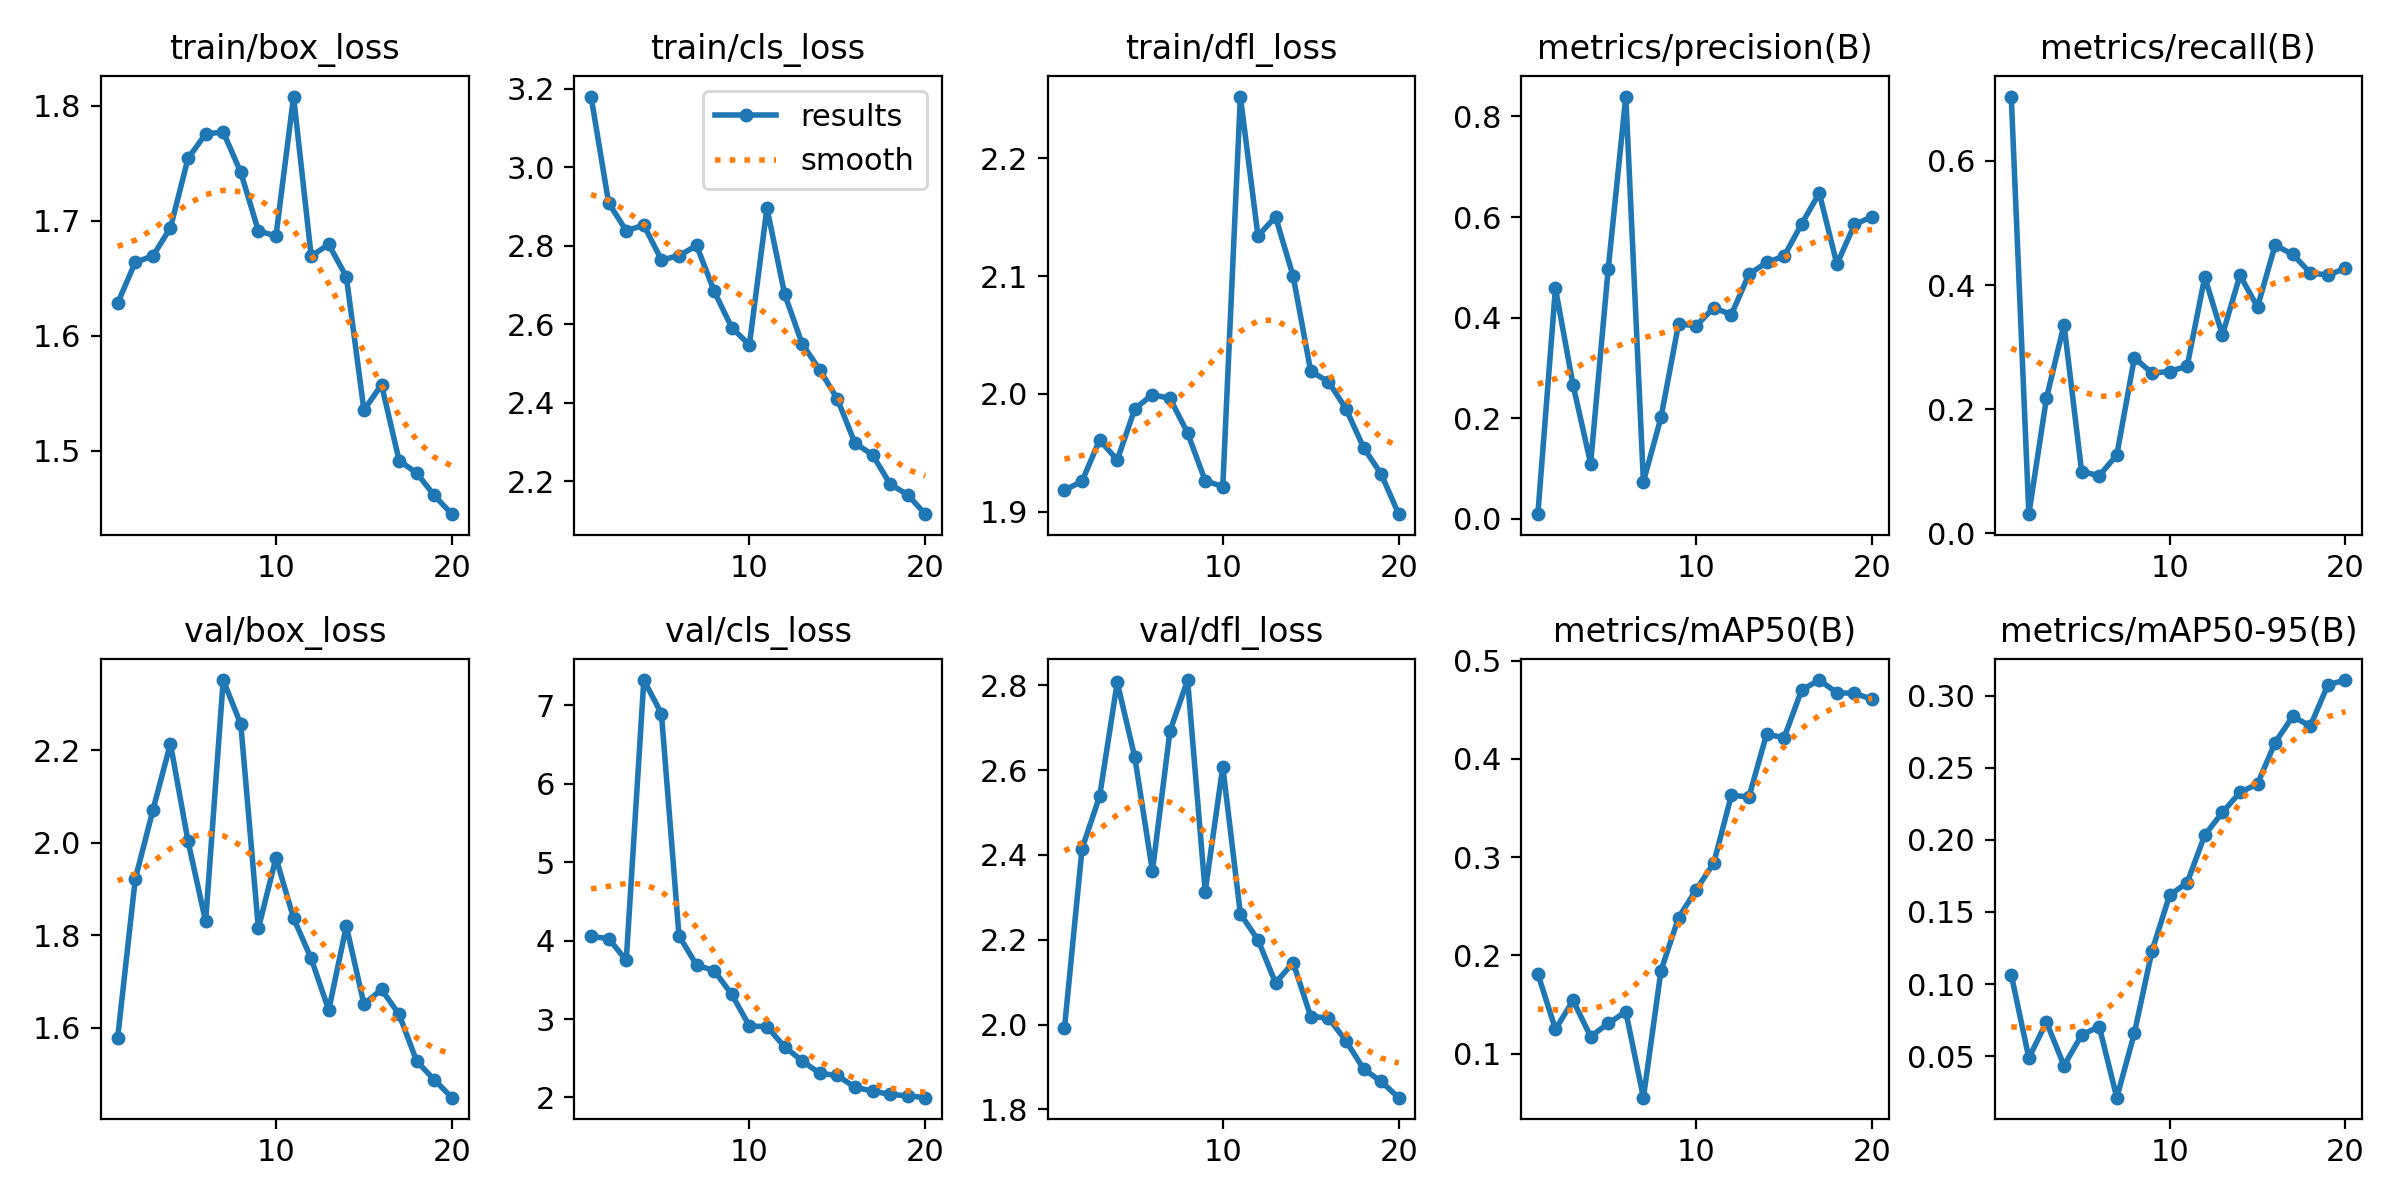

The file beside this chart, header and first rows:
epoch, time, train/box_loss, train/cls_loss, train/dfl_loss, metrics/precision(B), metrics/recall(B), metrics/mAP50(B), metrics/mAP50-95(B), val/box_loss, val/cls_loss, val/dfl_loss, lr/pg0, lr/pg1, lr/pg2
1, 158.9, 1.628, 3.18, 1.918, 0.00933, 0.7037, 0.1813, 0.1065, 1.579, 4.054, 1.991, 0.0003287, 0.0003287, 0.0003287
2, 336.4, 1.664, 2.909, 1.926, 0.4583, 0.03101, 0.1246, 0.04865, 1.922, 4.026, 2.415, 0.0006384, 0.0006384, 0.0006384
3, 522.1, 1.669, 2.839, 1.961, 0.2664, 0.2177, 0.1542, 0.07355, 2.07, 3.748, 2.538, 0.0009141, 0.0009141, 0.0009141
4, 636.2, 1.694, 2.853, 1.944, 0.11, 0.3363, 0.1174, 0.04336, 2.214, 7.324, 2.807, 0.001156, 0.001156, 0.001156
5, 821.8, 1.754, 2.764, 1.987, 0.497, 0.09974, 0.1307, 0.0646, 2.004, 6.896, 2.63, 0.001146, 0.001146, 0.001146
6, 956.4, 1.775, 2.775, 1.999, 0.8395, 0.09302, 0.1426, 0.07049, 1.83, 4.062, 2.362, 0.001075, 0.001075, 0.001075
7, 1048, 1.777, 2.801, 1.996, 0.07397, 0.1264, 0.05512, 0.02109, 2.352, 3.688, 2.692, 0.001005, 0.001005, 0.001005
8, 1139, 1.742, 2.684, 1.967, 0.2016, 0.283, 0.1845, 0.06592, 2.256, 3.619, 2.812, 0.0009339, 0.0009339, 0.0009339
9, 1230, 1.691, 2.591, 1.926, 0.3877, 0.2583, 0.2385, 0.1229, 1.815, 3.314, 2.313, 0.0008631, 0.0008631, 0.0008631
10, 1321, 1.687, 2.547, 1.921, 0.3837, 0.2608, 0.2668, 0.1616, 1.967, 2.912, 2.608, 0.0007924, 0.0007924, 0.0007924
11, 1412, 1.808, 2.896, 2.252, 0.4197, 0.2695, 0.294, 0.1704, 1.837, 2.903, 2.261, 0.0007216, 0.0007216, 0.0007216
12, 1502, 1.669, 2.678, 2.134, 0.4059, 0.413, 0.363, 0.2034, 1.75, 2.647, 2.2, 0.0006509, 0.0006509, 0.0006509
13, 1590, 1.679, 2.55, 2.15, 0.4863, 0.3197, 0.3613, 0.2191, 1.639, 2.467, 2.098, 0.0005802, 0.0005802, 0.0005802
14, 1699, 1.651, 2.484, 2.1, 0.5097, 0.4155, 0.4252, 0.233, 1.82, 2.308, 2.146, 0.0005094, 0.0005094, 0.0005094
15, 1787, 1.535, 2.41, 2.019, 0.5222, 0.3648, 0.4217, 0.239, 1.651, 2.281, 2.019, 0.0004387, 0.0004387, 0.0004387
16, 1876, 1.557, 2.297, 2.01, 0.5866, 0.4644, 0.4704, 0.2676, 1.683, 2.13, 2.016, 0.000368, 0.000368, 0.000368
17, 1967, 1.491, 2.267, 1.988, 0.6475, 0.4494, 0.4804, 0.2858, 1.629, 2.083, 1.962, 0.0002972, 0.0002972, 0.0002972
18, 2057, 1.48, 2.193, 1.955, 0.5062, 0.4197, 0.4674, 0.279, 1.528, 2.038, 1.896, 0.0002265, 0.0002265, 0.0002265
19, 2146, 1.461, 2.165, 1.932, 0.5852, 0.416, 0.4669, 0.3078, 1.488, 2.022, 1.866, 0.0001558, 0.0001558, 0.0001558
20, 2234, 1.445, 2.116, 1.898, 0.6006, 0.4272, 0.4607, 0.311, 1.449, 1.998, 1.828, 8.50255e-05, 8.50255e-05, 8.50255e-05
